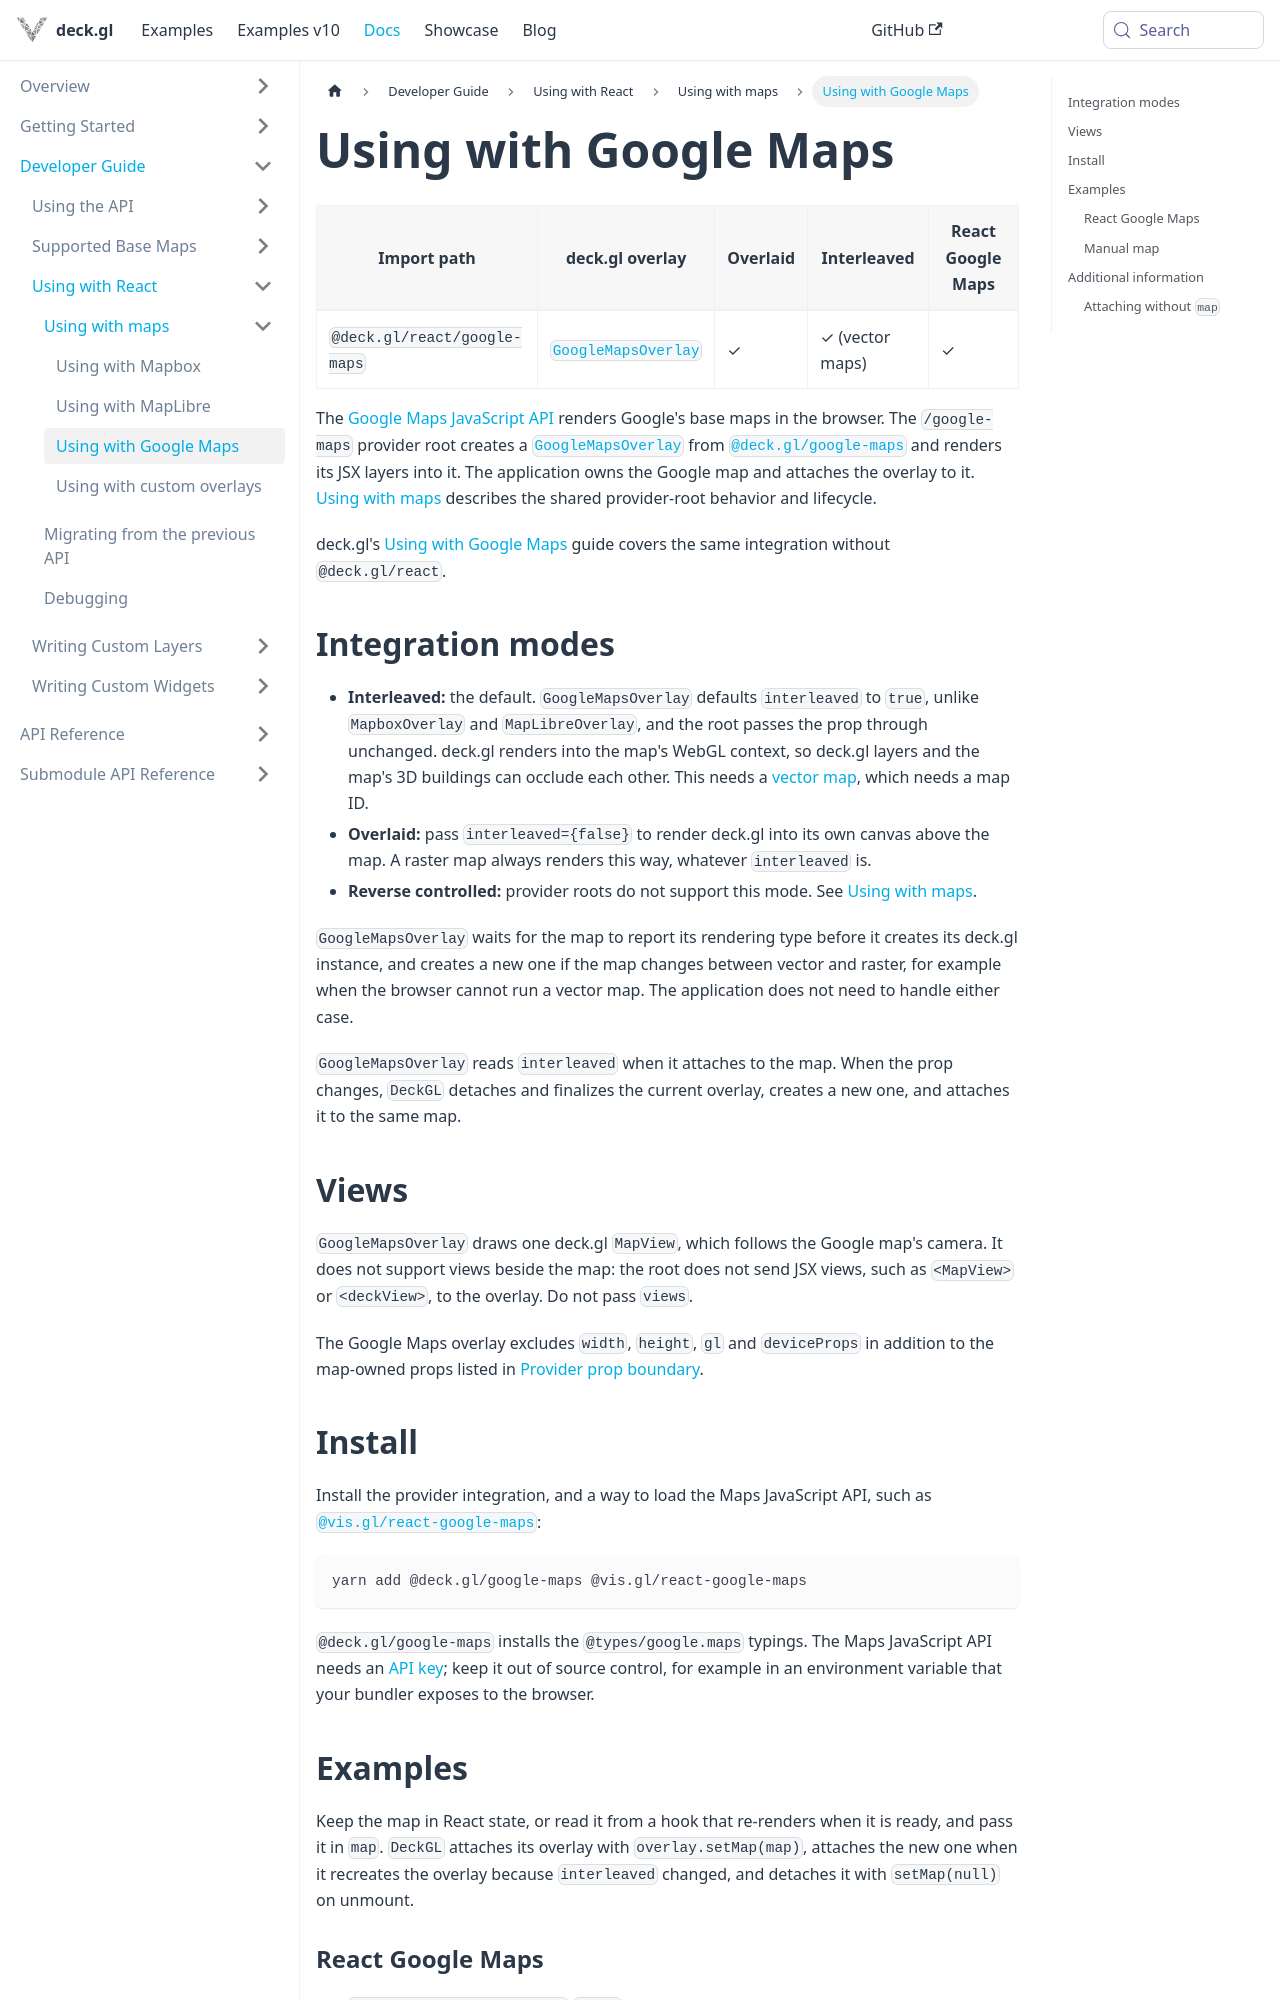

repository: visgl/deck.gl · page: next/docs/developer-guide/react/base-maps/using-with-google-maps.html · generator: docusaurus

# Using with Google Maps

| Import path | deck.gl overlay | Overlaid | Interleaved | React Google Maps |
| --- | --- | --- | --- | --- |
| `@deck.gl/react/google-maps` | [`GoogleMapsOverlay`](../../../api-reference/google-maps/google-maps-overlay.md) | ✓ | ✓ (vector maps) | ✓ |

The [Google Maps JavaScript API](https://developers.google.com/maps/documentation/javascript)
renders Google's base maps in the browser. The `/google-maps` provider root creates a
[`GoogleMapsOverlay`](../../../api-reference/google-maps/google-maps-overlay.md) from
[`@deck.gl/google-maps`](../../../api-reference/google-maps/overview.md) and renders its
JSX layers into it. The application owns the Google map and attaches the overlay to it.
[Using with maps](../using-with-maps.md) describes the shared provider-root behavior and lifecycle.

deck.gl's [Using with Google Maps](../../base-maps/using-with-google-maps.md)
guide covers the same integration without `@deck.gl/react`.

## Integration modes

- **Interleaved:** the default. `GoogleMapsOverlay` defaults `interleaved` to `true`, unlike
  `MapboxOverlay` and `MapLibreOverlay`, and the root passes the prop through unchanged. deck.gl
  renders into the map's WebGL context, so deck.gl layers and the map's 3D buildings can occlude each other.
  This needs a [vector map](https://developers.google.com/maps/documentation/javascript/vector-map),
  which needs a map ID.
- **Overlaid:** pass `interleaved={false}` to render deck.gl into its own canvas above the map.
  A raster map always renders this way, whatever `interleaved` is.
- **Reverse controlled:** provider roots do not support this mode. See
  [Using with maps](../using-with-maps.md#reverse-controlled-maps).

`GoogleMapsOverlay` waits for the map to report its rendering type before it creates its deck.gl
instance, and creates a new one if the map changes between vector and raster, for example when the
browser cannot run a vector map. The application does not need to handle either case.

`GoogleMapsOverlay` reads `interleaved` when it attaches to the map. When the prop changes, `DeckGL`
detaches and finalizes the current overlay, creates a new one, and attaches it to the same map.

## Views

`GoogleMapsOverlay` draws one deck.gl `MapView`, which follows the Google map's camera. It does not
support views beside the map: the root does not send JSX views, such as `<MapView>` or
`<deckView>`, to the overlay. Do not pass `views`.

The Google Maps overlay excludes `width`, `height`, `gl` and `deviceProps` in addition to the
map-owned props listed in [Provider prop boundary](../using-with-maps.md#provider-prop-boundary).
